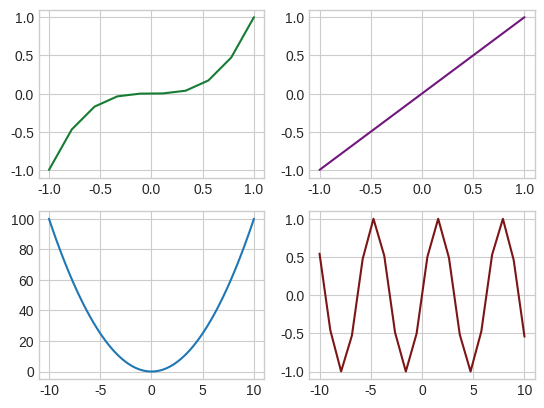

The script that saved this image:
# график параболы на python
import matplotlib.pyplot as plt
import numpy as np

# сетка
plt.style.use('seaborn-v0_8-whitegrid')  # новый стиль seaborn
fig, ax=plt.subplots(2,2)

# графики
x = np.linspace(-1,1,10)
y=x**3
ax[0,0].plot(x,y,color="#167C34")

x = np.linspace(-10,10,100)
y=x**2
ax[1,0].plot(x,y)

x = np.linspace(-1,1,10)
y=x
ax[0,1].plot(x,y,color="#70167C")

x = np.linspace(-10,10,20)
y=np.sin(x)
ax[1,1].plot(x,y,color="#7C1616")

plt.show()

